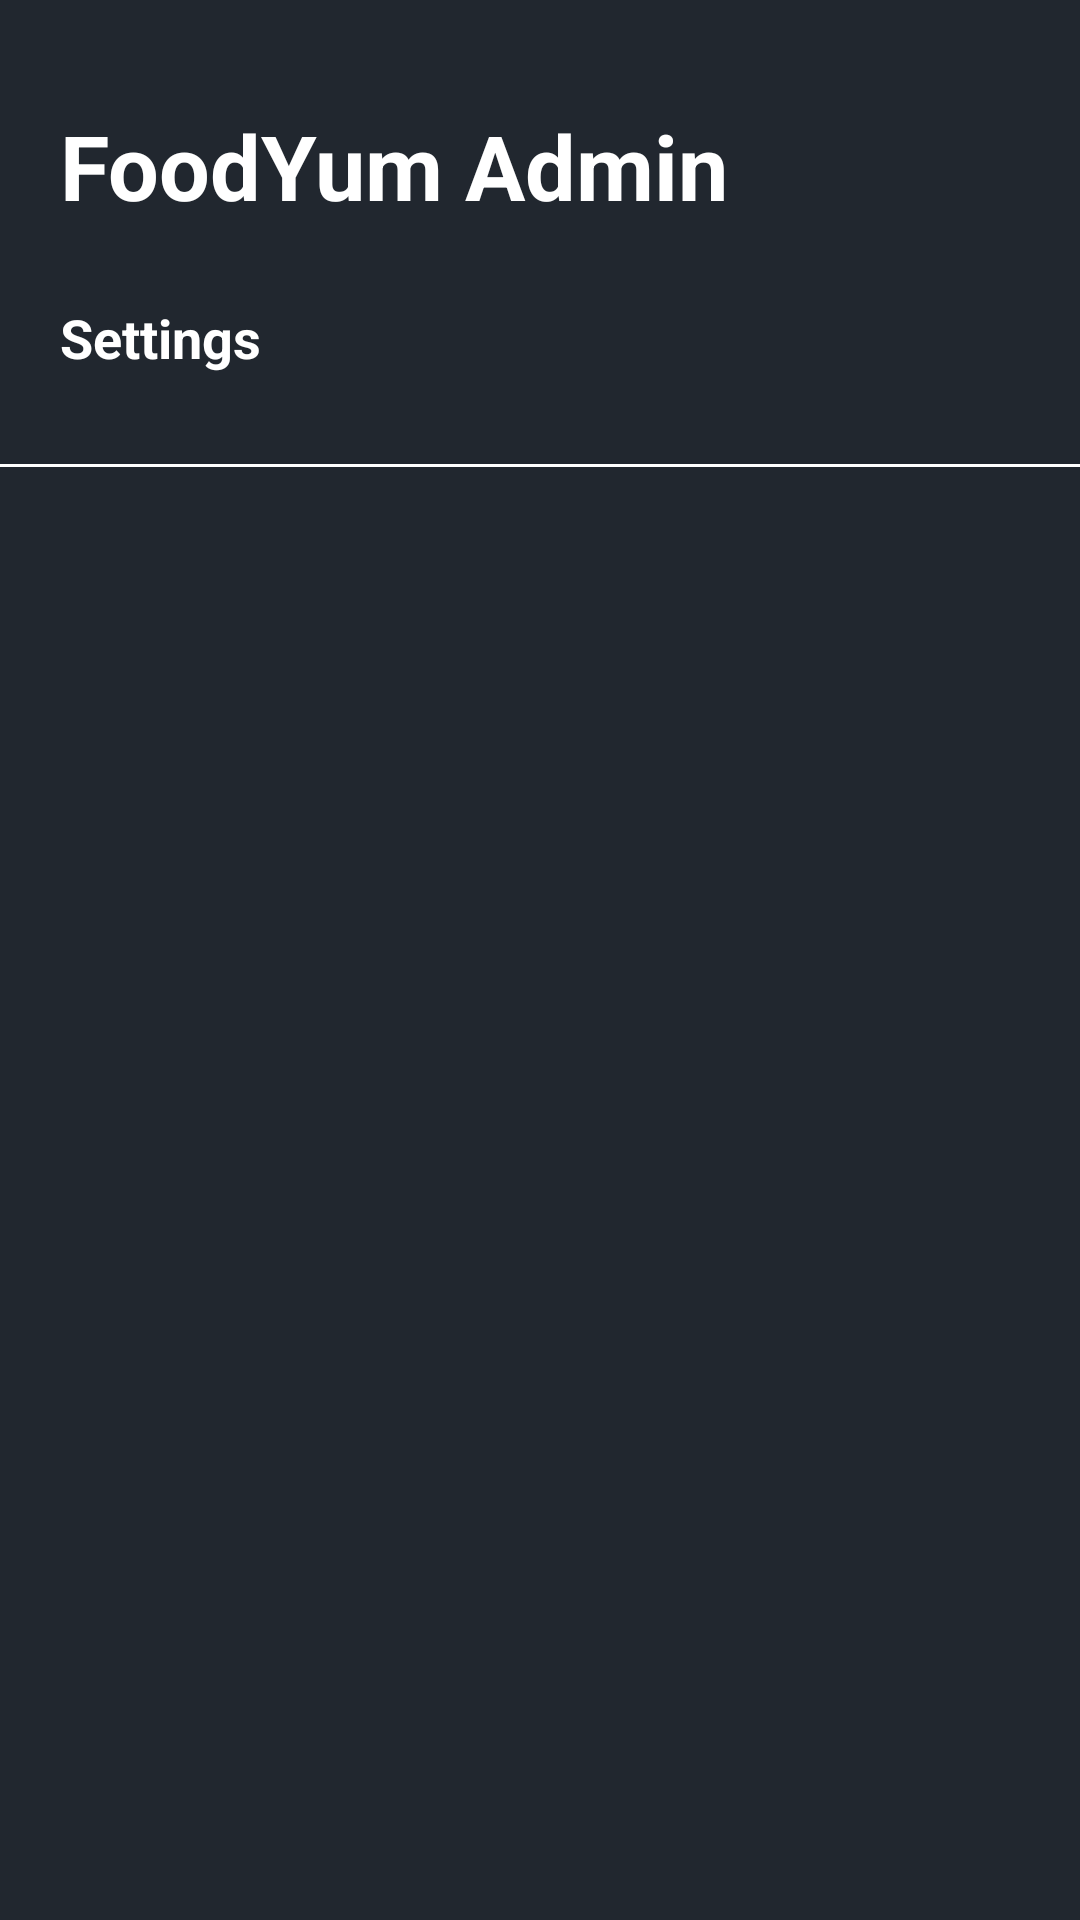

Produce the Android XML layout that renders to this screen, including the resource entries it uses.
<!-- AndroidManifest.xml: application theme Theme.FoodAppAdmin -->
<!-- res/layout/header.xml -->
<?xml version="1.0" encoding="utf-8"?>
<LinearLayout xmlns:android="http://schemas.android.com/apk/res/android"
    xmlns:tools="http://schemas.android.com/tools"
    android:layout_width="match_parent"
    android:layout_height="180dp"
    android:background="#21272f"
    android:orientation="vertical"
    tools:ignore="UseCompoundDrawables">

    <ImageView
        android:id="@+id/imgBack"
        android:layout_width="wrap_content"
        android:layout_height="wrap_content"
        android:contentDescription="@string/todo"
        android:padding="10dp"
        android:src="@drawable/ic_baseline_arrow_back_white_24" />

    <TextView
        android:id="@+id/tvHome"
        android:layout_width="match_parent"
        android:layout_height="wrap_content"
        android:paddingHorizontal="20dp"
        android:paddingVertical="15dp"
        android:text="@string/food_yum_admin"
        android:textColor="@color/white"
        android:textSize="30sp"
        android:textStyle="bold" />

    <TextView
        android:id="@+id/tvSettings"
        android:layout_width="match_parent"
        android:layout_height="wrap_content"
        android:paddingHorizontal="20dp"
        android:paddingVertical="10dp"
        android:text="@string/settings"
        android:textColor="@color/white"
        android:textSize="18sp"
        android:textStyle="bold" />
    <View
        android:layout_marginTop="20dp"
        android:layout_width="match_parent"
        android:layout_height="1dp"
        android:background="@color/white"/>

</LinearLayout>
<!-- resources referenced by this layout -->
<resources>
  <color name="white">#FFFFFFFF</color>
  <string name="food_yum_admin">FoodYum Admin</string>
  <string name="settings">Settings</string>
  <string name="todo">TODO</string>
  <style name="Theme.FoodAppAdmin" parent="Theme.MaterialComponents.DayNight.NoActionBar">
          
          <item name="colorPrimary">#ff5353</item>
          <item name="drawerArrowStyle">@style/DrawerArrowStyle</item>
          <item name="colorPrimaryVariant">#ff5353</item>
          <item name="colorOnPrimary">@color/white</item>
          
          <item name="colorSecondary">@color/teal_200</item>
          <item name="colorSecondaryVariant">@color/teal_700</item>
          <item name="colorOnSecondary">@color/black</item>
          
          <item name="android:statusBarColor">?attr/colorPrimaryVariant</item>
          
      </style>
  <color name="teal_200">#FF03DAC5</color>
  <color name="teal_700">#FF018786</color>
  <color name="black">#FF000000</color>
</resources>
